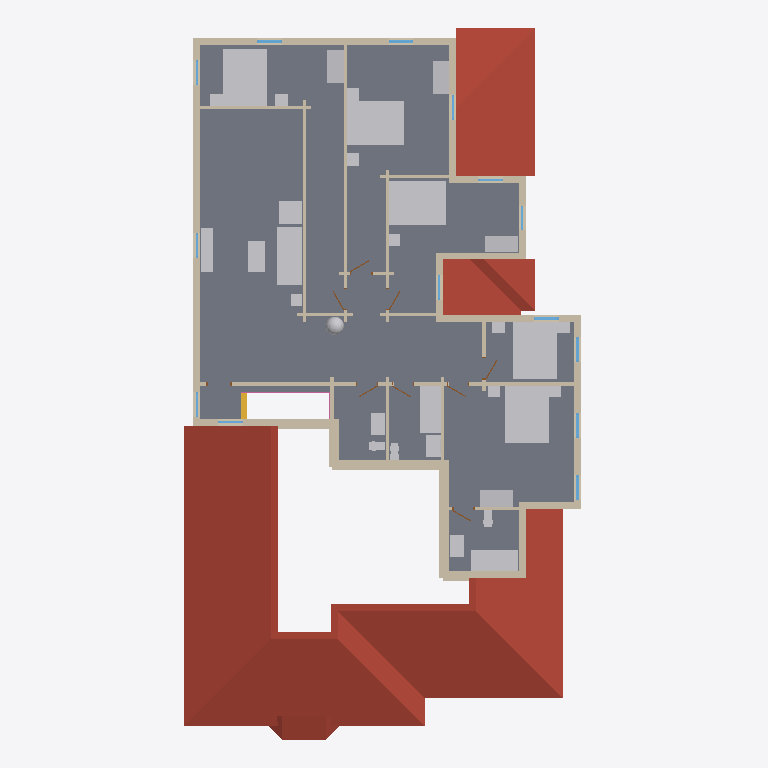
Plan cut of the same IFC building model at storey 'Level 2' (level 3.45 m, cut at 4.85 m), seen from above with north up, elements coloured by IFC class: 55 walls (beige), 32 other elements (light grey), 14 windows (light blue), 8 doors (brown), 4 roofs (red-brown), 1 slab (grey), 1 stair (yellow), 1 railing (pink). Cut surfaces are drawn darker.
Extent 14.5 m × 25.7 m × 9.7 m (x, y, z). Storeys (2): Level 1 at 0.45 m; Level 2 at 3.45 m. Elements (243): 113 IfcWall, 51 IfcFurnishingElement, 31 IfcWindow, 17 IfcDoor, 14 IfcStair, 6 IfcRoof, 4 IfcColumn, 4 IfcSlab, 3 IfcRailing.

HEADER;
FILE_DESCRIPTION(('ViewDefinition [CoordinationView]'),'2;1');
FILE_NAME('parkblvd-s5~dutch_colonial.ifc','2026-11-12T06:29:55',('',''),(''),'IfcOpenShell 0.8.0','IfcOpenShell 0.8.0','');
FILE_SCHEMA(('IFC4'));
ENDSEC;
DATA;
#23=IFCPROJECT('2QBgpNsCnBIBLUxo6wRyjE',#5,'b1430447662',$,$,$,$,(#21),#19);
#24=IFCSITE('1TtS3faKr6efsS8sfYGcGc',#5,'Site','',$,$,$,'Site',.COMPLEX.,(0,0,0),(0,0,0),0.0,$,$);
#25=IFCBUILDING('3g_YnfvMb0xRS2wQgQxsyB',#5,'OSM 1430447662','',$,$,$,'OSM 1430447662',.COMPLEX.,$,$,$);
#26=IFCBUILDINGSTOREY('1J7hJN$zL4aPAuETA6g6aK',#5,'Level 1','',$,$,$,'Level 1',.COMPLEX.,0.45);
#25957=IFCBUILDINGSTOREY('3znNGWAijBCf2NrakWf0K5',#5,'Level 2','',$,$,$,'Level 2',.COMPLEX.,3.45);
#26641=IFCSLAB('0aEVNw3t91Jf$kt1c7xOp9',#5,'Floor slab L2','',$,#495,#26640,$,.FLOOR.);
#25256=IFCROOF('0xc5HZWJrFFBL5qs_yJfJ0',#5,'Hip roof','',$,#495,#25255,$,.FLAT_ROOF.);
#25884=IFCROOF('0VLWjVhAv8vB04pDsOkMgw',#5,'Hip roof002','',$,#495,#25883,$,.FLAT_ROOF.);
#25680=IFCROOF('36wMs$dE5BveKf5RlbTuex',#5,'Hip roof001','',$,#495,#25679,$,.FLAT_ROOF.);
#31398=IFCFURNISHINGELEMENT('0ku5yI9r594hPE9HWwKxhj',#5,'bed_double','',$,#495,#31397,$);
#31687=IFCFURNISHINGELEMENT('1RHfPUDAXCcukb5zmmq7xC',#5,'bed_double001','',$,#495,#31686,$);
#31946=IFCFURNISHINGELEMENT('3w2gv1O4X9mhtONWeva$WB',#5,'bed_double002','',$,#495,#31945,$);
#32176=IFCFURNISHINGELEMENT('137HhHRyj4TxS5py0LArqL',#5,'bed_double003','',$,#495,#32175,$);
#32465=IFCFURNISHINGELEMENT('0R22hZeuX2TvcCxBxO$mzk',#5,'bed_double004','',$,#495,#32464,$);
#26865=IFCWALL('3_V0q58Zf0ohKgypsJjgGh',#5,'Exterior wall L021','',$,#495,#26864,$,.MOVABLE.);
#33410=IFCFURNISHINGELEMENT('3SyG7QN$r3PQmThhHQygkP',#5,'sofa001','',$,#495,#33409,$);
#5335=IFCROOF('10gVwAFOPAJBcsq7nLuJbL',#5,'Bay roof','',$,#495,#5334,$,.FLAT_ROOF.);
#33245=IFCFURNISHINGELEMENT('0J2_fA5TnFaPzZuoTeqL$I',#5,'bathtub','',$,#495,#33244,$);
#37166=IFCFURNISHINGELEMENT('3RIskFYAb7gxviHN70GCX_',#5,'bathtub001','',$,#495,#37165,$);
#30958=IFCWALL('1J2gr_oFfFfB5w1OkUXHBb',#5,'Exterior wall L044','',$,#495,#30957,$,.MOVABLE.);
#28024=IFCWALL('3dBhCukl5Dwwpwe48I3fc6',#5,'Exterior wall L027','',$,#495,#28023,$,.MOVABLE.);
#29462=IFCWALL('3i7yyIaDz8AwkLPVwt54ME',#5,'Exterior wall L038','',$,#495,#29461,$,.MOVABLE.);
#27467=IFCWALL('3cwz3qqrnBtubcdmBc7Cr1',#5,'Interior wall L017','',$,#495,#27466,$,.MOVABLE.);
#27172=IFCWALL('2$HwUQXPfBBwOFQYooc5k4',#5,'Interior wall L2','',$,#495,#27171,$,.MOVABLE.);
#31122=IFCWALL('2SjQ9pEkjCfOFVgQVs238g',#5,'Exterior wall L045','',$,#495,#31121,$,.MOVABLE.);
#31518=IFCFURNISHINGELEMENT('0xRqhVzcX4Ghze1Uxo7tpw',#5,'wardrobe','',$,#495,#31517,$);
#32585=IFCFURNISHINGELEMENT('2UR2_6Ci58Ou6BGRxeEoTl',#5,'wardrobe003','',$,#495,#32584,$);
#28443=IFCWALL('1nEPqgKK1F1A2FUKC5hqY1',#5,'Exterior wall L029','',$,#495,#28442,$,.MOVABLE.);
#28291=IFCWALL('0LIG0aXerDeg4HYs8aFaa8',#5,'Exterior wall L028','',$,#495,#28290,$,.MOVABLE.);
#33721=IFCFURNISHINGELEMENT('2izssXNsPFQ8LT1KYZBn3c',#5,'armchair001','',$,#495,#33720,$);
#31777=IFCFURNISHINGELEMENT('3nGnDwKyX9B8NKRXFQUt5g',#5,'wardrobe001','',$,#495,#31776,$);
#32296=IFCFURNISHINGELEMENT('1DXV_rC5f6FRlf0WpHhUrh',#5,'wardrobe002','',$,#495,#32295,$);
#33612=IFCFURNISHINGELEMENT('2XCbHp55j7nOQvli3LuvTn',#5,'tv_unit001','',$,#495,#33611,$);
#33553=IFCFURNISHINGELEMENT('1gIbXHAXzAUO2nscbFOfoU',#5,'coffee_table001','',$,#495,#33552,$);
#28774=IFCWALL('3aRwbrTOTEDBaR5T1AEHh5',#5,'Exterior wall L031','',$,#495,#28773,$,.MOVABLE.);
#29085=IFCWALL('3Ejns7cK9Fj9PTQBt6SCzS',#5,'Exterior wall L033','',$,#495,#29084,$,.MOVABLE.);
#30601=IFCWALL('1ghGu0qmfAKgcBQMPxTvVA',#5,'Exterior wall L042','',$,#495,#30600,$,.MOVABLE.);
#29620=IFCWALL('1bJMKAra913evfB2iT_EXc',#5,'Interior wall L024','',$,#495,#29619,$,.MOVABLE.);
#27879=IFCWALL('1G0skUW$bC_fWnBph62b4S',#5,'Exterior wall L026','',$,#495,#27878,$,.MOVABLE.);
#30760=IFCWALL('2Be57UIEzEefExRauln$Du',#5,'Exterior wall L043','',$,#495,#30759,$,.MOVABLE.);
#27034=IFCWALL('2XGtY9C$T0O9nmozxmB7hs',#5,'Exterior wall L022','',$,#495,#27033,$,.MOVABLE.);
#27689=IFCWALL('2LskI1HRrAq9hSfuFAau3V',#5,'Exterior wall L024','',$,#495,#27688,$,.MOVABLE.);
#29375=IFCWALL('3xwZHSgRj8DflSTCrytRxm',#5,'Exterior wall L036','',$,#495,#29374,$,.MOVABLE.);
#28943=IFCWALL('3oQX_xbNH7qexP9sOMU2Yl',#5,'Exterior wall L032','',$,#495,#28942,$,.MOVABLE.);
#25400=IFCWALL('3vDAqX$FT4Nuq$eEkm9K7V',#5,'Gable end005','',$,#495,#25399,$,.MOVABLE.);
#27210=IFCWALL('0wpFo6MeHAlxc$OTvOM762',#5,'Exterior wall L023','',$,#495,#27209,$,.MOVABLE.);
#30089=IFCWALL('06_6qR_UTC7gAjVjYXuOYr',#5,'Interior wall L029','',$,#495,#30088,$,.MOVABLE.);
#27720=IFCWALL('13249rfXH7wv0gRig7yC_8',#5,'Exterior wall L025','',$,#495,#27719,$,.MOVABLE.);
#36893=IFCFURNISHINGELEMENT('2LotJdkpfD0Bz1g3zw4mUu',#5,'vanity002','',$,#495,#36892,$);
#29404=IFCWALL('1DrD_hmkf3rgBkgM47G502',#5,'Exterior wall L037','',$,#495,#29403,$,.MOVABLE.);
#30898=IFCWALL('3jkGGXMn50CvOmD$pR51f4',#5,'Interior wall L034','',$,#495,#30897,$,.MOVABLE.);
#30341=IFCWALL('3sYMB3xLz33uJ7entOC_Ai',#5,'Exterior wall L041','',$,#495,#30340,$,.MOVABLE.);
#32670=IFCFURNISHINGELEMENT('0hlGbaGo58iOmq4gmgJfoS',#5,'vanity','',$,#495,#32669,$);
#32972=IFCFURNISHINGELEMENT('1VNKRjj0n8zf9jTE1JUVW$',#5,'vanity001','',$,#495,#32971,$);
#30253=IFCWALL('2fZdh$6u9Fm8MTnTQse0lv',#5,'Exterior wall L039','',$,#495,#30252,$,.MOVABLE.);
#26703=IFCWALL('0ojHidXPb3_936g_P2bhBD',#5,'Exterior wall L2','',$,#495,#26702,$,.MOVABLE.);
#27651=IFCWALL('3Y4WGaoL91YO7JlyIiqpRA',#5,'Interior wall L020','',$,#495,#27650,$,.MOVABLE.);
#27498=IFCWALL('2qrT9xsfXDgRn6aySyF7pa',#5,'Interior wall L018','',$,#495,#27497,$,.MOVABLE.);
#28612=IFCWALL('1LPwavVFH4mubI6BvL1ZlY',#5,'Exterior wall L030','',$,#495,#28611,$,.MOVABLE.);
#27824=IFCWALL('0RJ1F9nw540QvRqBOlxtlD',#5,'Interior wall L021','',$,#495,#27823,$,.MOVABLE.);
#36808=IFCFURNISHINGELEMENT('0k1oF3xITE2fyYlI2AZ$_v',#5,'plant003','',$,#495,#36807,$);
#29309=IFCWALL('1o9MbAAEf5tv9FKkpmYDEY',#5,'Exterior wall L034','',$,#495,#29308,$,.MOVABLE.);
#28158=IFCWALL('1HjGiMdJH3pe8toF2cokxt',#5,'Interior wall L022','',$,#495,#28157,$,.MOVABLE.);
#30705=IFCWALL('3ZvckrxRPAnOzvTNRbcGLs',#5,'Interior wall L033','',$,#495,#30704,$,.MOVABLE.);
#30284=IFCWALL('1icwlY28bE2ObSMuCusy61',#5,'Exterior wall L040','',$,#495,#30283,$,.MOVABLE.);
#27314=IFCWALL('1f65_Q9GL7oh3K5wiQP$GV',#5,'Interior wall L015','',$,#495,#27313,$,.MOVABLE.);
#25489=IFCWALL('0RzSCBffL4ygbXhqWt9J5w',#5,'Gable end009','',$,#495,#25488,$,.MOVABLE.);
#30224=IFCWALL('2ZRD9vodn6DuvZPb5VDZR5',#5,'Interior wall L031','',$,#495,#30223,$,.MOVABLE.);
#20567=IFCSTAIR('3tHPnLSbv42ggDxuMsaTHm',#5,'Stair flight013','',$,#495,#20566,$,.STRAIGHT_RUN_STAIR.);
#32207=IFCFURNISHINGELEMENT('35syDOplX6$hCp4MVwhKFX',#5,'nightstand005','',$,#495,#32206,$);
#32237=IFCFURNISHINGELEMENT('0k6uQCLRX1M8Nscq72zY7_',#5,'nightstand006','',$,#495,#32236,$);
#32496=IFCFURNISHINGELEMENT('1_T80nmHT0XuISNNcGiGAH',#5,'nightstand007','',$,#495,#32495,$);
#32526=IFCFURNISHINGELEMENT('0ZnqMSf3X4ruls$uuDk_IZ',#5,'nightstand008','',$,#495,#32525,$);
#25559=IFCWALL('1y1SLIdbbDcQlZ$c5leVHy',#5,'Gable end012','',$,#495,#25558,$,.MOVABLE.);
#29209=IFCWALL('0vaN6mrtf3qQ4PuXqaD_31',#5,'Interior wall L023','',$,#495,#29208,$,.MOVABLE.);
#30120=IFCWALL('0RhKN$B957LvVjD_70gkiU',#5,'Interior wall L030','',$,#495,#30119,$,.MOVABLE.);
#33189=IFCFURNISHINGELEMENT('26PlOBHmLFffa4VS5GzVYB',#5,'toilet001','',$,#495,#33188,$);
#31977=IFCFURNISHINGELEMENT('1slBk$Pt9F4e7ux4VZLWpx',#5,'nightstand003','',$,#495,#31976,$);
#32007=IFCFURNISHINGELEMENT('02rGpGmoDAgAK1lnKHphDh',#5,'nightstand004','',$,#495,#32006,$);
#37110=IFCFURNISHINGELEMENT('2Q7tYDjUz1QBsMFQsPNJkA',#5,'toilet002','',$,#495,#37109,$);
#32887=IFCFURNISHINGELEMENT('1CtOR$_C1CSQgLMhY$qdO8',#5,'toilet','',$,#495,#32886,$);
#31459=IFCFURNISHINGELEMENT('20mlaNKX57Z8FFDoyhO6B0',#5,'nightstand001','',$,#495,#31458,$);
#31429=IFCFURNISHINGELEMENT('1zvDXoz$L91ujrfV3YkcVG',#5,'nightstand','',$,#495,#31428,$);
#31718=IFCFURNISHINGELEMENT('1J7E3m1db2R81YLvGyVQSS',#5,'nightstand002','',$,#495,#31717,$);
#33752=IFCFURNISHINGELEMENT('1xI7wkkBbAYvaT5jyKYxdg',#5,'end_table001','',$,#495,#33751,$);
#29865=IFCWALL('1UB_Q2Sv15s9uKFnBRbOPf',#5,'Interior wall L027','',$,#495,#29864,$,.MOVABLE.);
#25446=IFCWALL('1ZGetHIUb4Ve6AfBYq8aeg',#5,'Gable end007','',$,#495,#25445,$,.MOVABLE.);
#27365=IFCWALL('3GBOY0iPD9UhsL7KkQHiTd',#5,'Interior wall L016','',$,#495,#27364,$,.MOVABLE.);
#27549=IFCWALL('1nNEhvAzb7SwSudOK1HRUz',#5,'Interior wall L019','',$,#495,#27548,$,.MOVABLE.);
#25421=IFCWALL('35$SJ$H8PC9BlXYBsZtqHY',#5,'Gable end006','',$,#495,#25420,$,.MOVABLE.);
#29342=IFCWALL('0FDuFD7vzCxQNVKRZk9AXW',#5,'Exterior wall L035','',$,#495,#29341,$,.MOVABLE.);
#37195=IFCRAILING('2ZH8dMPbn0SgC_jfxR8rpU',#5,'Banister','',$,#495,#37194,$,.HANDRAIL.);
#25374=IFCWALL('0P5ox9RNPBgQRklD2BwrIP',#5,'Gable end004','',$,#495,#25373,$,.MOVABLE.);
#25535=IFCWALL('0Yo$2YMpD0GQ6eDJ$7Iexu',#5,'Gable end011','',$,#495,#25534,$,.MOVABLE.);
#30499=IFCWALL('1Mx8KiaEP5iBgEH_2kD0Fx',#5,'Interior wall L032','',$,#495,#30498,$,.MOVABLE.);
#28719=IFCWINDOW('3HESng3ynF_Bqo9jtZsIsH',#5,'Window019','',$,#495,#28718,$,1000.0,$,.WINDOW.,.SINGLE_PANEL.,$);
#28881=IFCWINDOW('19k3mKzA5B_uUfqiQmnfDO',#5,'Window020','',$,#495,#28880,$,1000.0,$,.WINDOW.,.SINGLE_PANEL.,$);
#29050=IFCWINDOW('0KM_7Mvnv0ZfHb3t1OAlJm',#5,'Window021','',$,#495,#29049,$,1000.0,$,.WINDOW.,.SINGLE_PANEL.,$);
#30448=IFCWINDOW('0XF85K08D7d9lXD0hQjHGY',#5,'Window023','',$,#495,#30447,$,1000.0,$,.WINDOW.,.SINGLE_PANEL.,$);
#31065=IFCWINDOW('0E5sWxoMX3Fuc34teydHm8',#5,'Window025','',$,#495,#31064,$,1000.0,$,.WINDOW.,.SINGLE_PANEL.,$);
#29987=IFCWALL('0bbKKC$3D3mBX0wzkNzQfW',#5,'Interior wall L028','',$,#495,#29986,$,.MOVABLE.);
#31229=IFCWINDOW('0xLADfRdP3hOR0qEhdMCMl',#5,'Window026','',$,#495,#31228,$,1000.0,$,.WINDOW.,.SINGLE_PANEL.,$);
#29743=IFCWALL('1meIYLhpzE4wW8mBJ80CaN',#5,'Interior wall L026','',$,#495,#29742,$,.MOVABLE.);
#29696=IFCWALL('1Qd2Bv60z89ednD$3E45IO',#5,'Interior wall L025','',$,#495,#29695,$,.MOVABLE.);
#26810=IFCWINDOW('2j9KGGX5PFePGmbWW6n0hC',#5,'Window012','',$,#495,#26809,$,1000.0,$,.WINDOW.,.SINGLE_PANEL.,$);
#26972=IFCWINDOW('0i9nhCSZ52QvXm8SU84n8Z',#5,'Window013','',$,#495,#26971,$,1000.0,$,.WINDOW.,.SINGLE_PANEL.,$);
#27141=IFCWINDOW('0$S0NhMw93bfpNLY0zp6cA',#5,'Window014','',$,#495,#27140,$,1000.0,$,.WINDOW.,.SINGLE_PANEL.,$);
#27962=IFCWINDOW('2QheNuII96Q9MO_Kk4FvRG',#5,'Window015','',$,#495,#27961,$,1000.0,$,.WINDOW.,.SINGLE_PANEL.,$);
#28107=IFCWINDOW('0hpgKojEv5WgQdWKtpVeUu',#5,'Window016','',$,#495,#28106,$,1000.0,$,.WINDOW.,.SINGLE_PANEL.,$);
#29569=IFCWINDOW('1_uImJA3T2PPCPOXjWGucF',#5,'Window022','',$,#495,#29568,$,1000.0,$,.WINDOW.,.SINGLE_PANEL.,$);
#30867=IFCWINDOW('1aMMz15x9DmQnvIGEAehGd',#5,'Window024','',$,#495,#30866,$,1000.0,$,.WINDOW.,.SINGLE_PANEL.,$);
#28550=IFCWINDOW('0QKGmRWKr6BBR34rJQNtqs',#5,'Window018','',$,#495,#28549,$,1000.0,$,.WINDOW.,.SINGLE_PANEL.,$);
#25514=IFCWALL('39jCC5RED2UPs1WD_11iFs',#5,'Gable end010','',$,#495,#25513,$,.MOVABLE.);
#28229=IFCDOOR('0ytpUhL4T2ZwDpQEW6i$Yt',#5,'Door010','',$,#495,#28228,$,1000.0,$,.DOOR.,.SINGLE_SWING_LEFT.,$);
#29280=IFCDOOR('3QFjgXi9H3d8tPXlcANrDM',#5,'Door011','',$,#495,#29279,$,1000.0,$,.DOOR.,.SINGLE_SWING_LEFT.,$);
#30570=IFCDOOR('0H2YMcBs96qffPdeDmtrgY',#5,'Door016','',$,#495,#30569,$,1000.0,$,.DOOR.,.SINGLE_SWING_LEFT.,$);
#27620=IFCDOOR('3BlGiHpw98He4YozX0ucQz',#5,'Door009','',$,#495,#27619,$,1000.0,$,.DOOR.,.SINGLE_SWING_LEFT.,$);
#29814=IFCDOOR('1GRBplMBT55vqyENPZ$wbc',#5,'Door013','',$,#495,#29813,$,1000.0,$,.DOOR.,.SINGLE_SWING_LEFT.,$);
#30058=IFCDOOR('2037cc8J56Yu8CidMt5e8n',#5,'Door015','',$,#495,#30057,$,1000.0,$,.DOOR.,.SINGLE_SWING_LEFT.,$);
#27436=IFCDOOR('1KcP1dTrj0i95u8Owl9$HG',#5,'Door008','',$,#495,#27435,$,1000.0,$,.DOOR.,.SINGLE_SWING_LEFT.,$);
#29936=IFCDOOR('3fssCO6bTCOwwf_wDBpNuh',#5,'Door014','',$,#495,#29935,$,1000.0,$,.DOOR.,.SINGLE_SWING_LEFT.,$);
ENDSEC;
